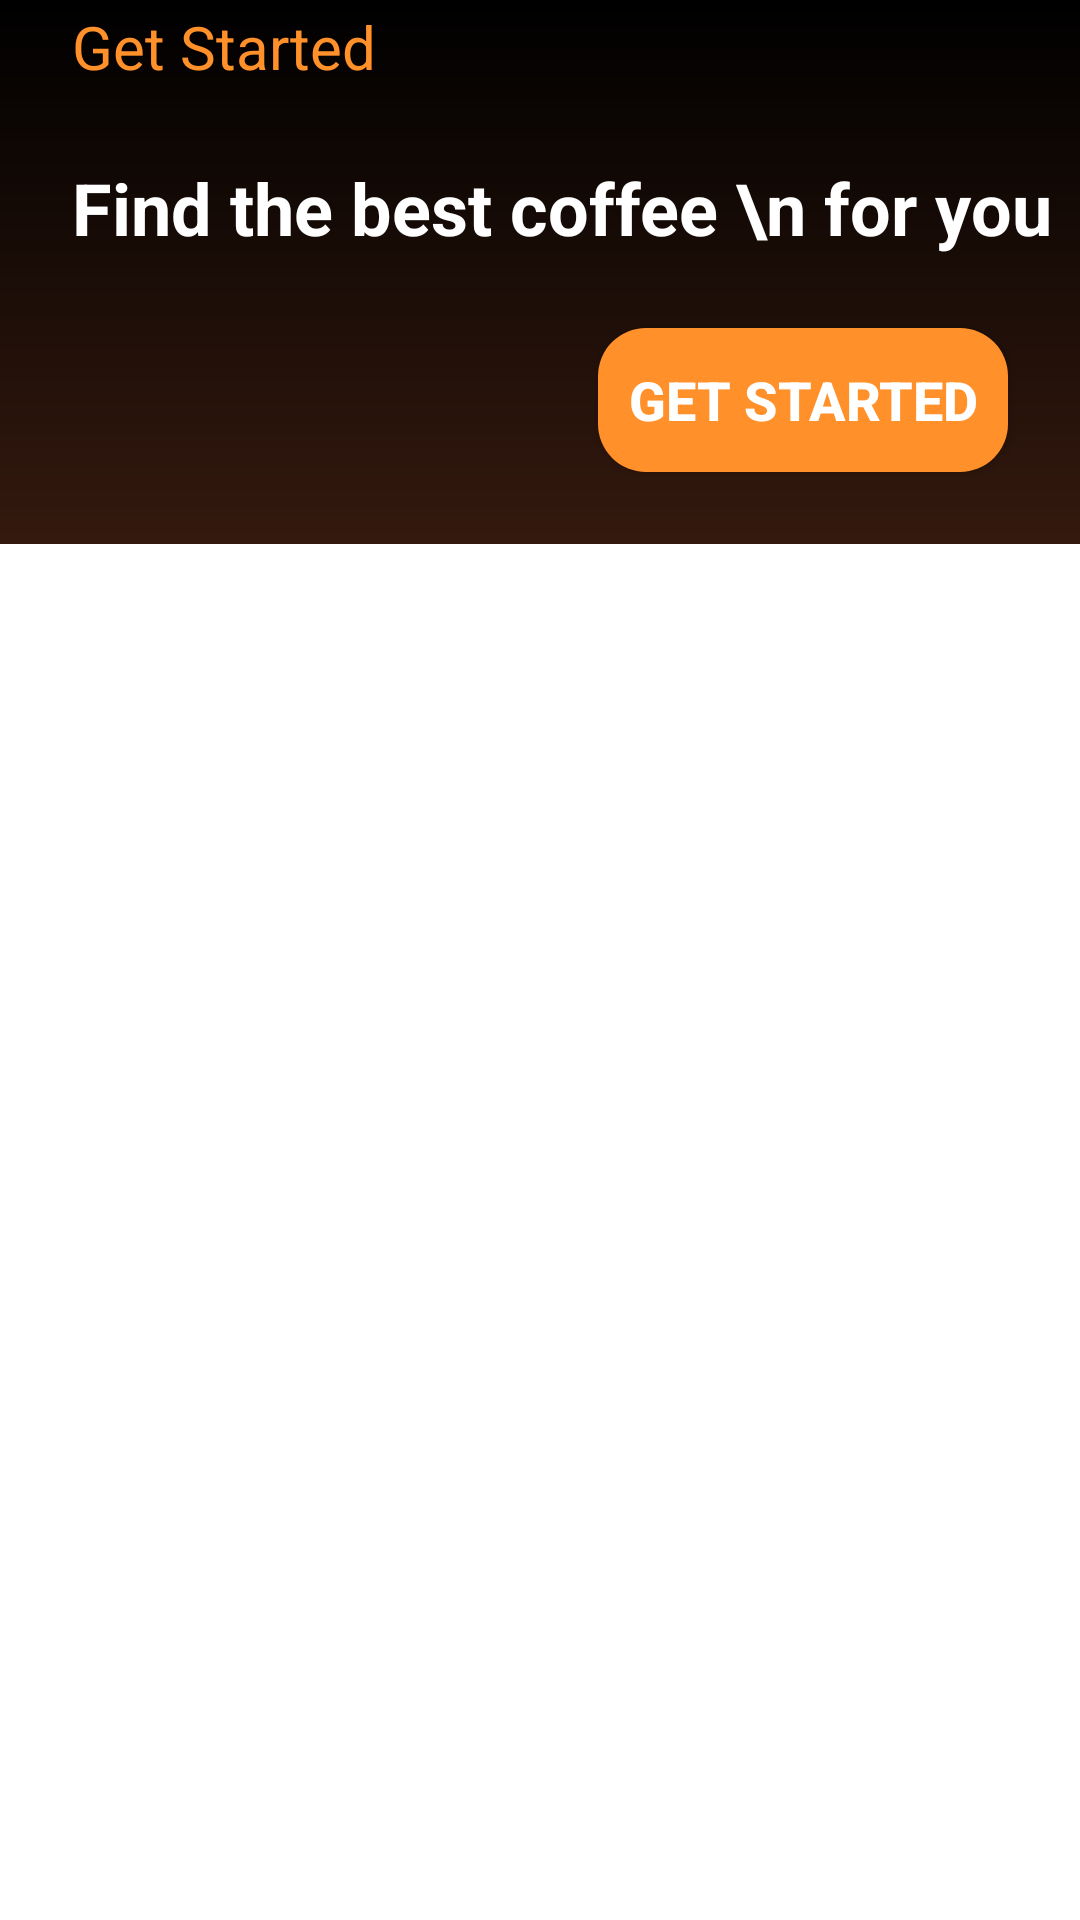

This screen was rendered from an Android layout file. Write that file and the resources it references.
<!-- AndroidManifest.xml: application theme Theme.CoffeShop -->
<!-- res/layout/activity_intro.xml -->
<?xml version="1.0" encoding="utf-8"?>
<androidx.constraintlayout.widget.ConstraintLayout xmlns:android="http://schemas.android.com/apk/res/android"
    xmlns:app="http://schemas.android.com/apk/res-auto"
    xmlns:tools="http://schemas.android.com/tools"
    android:id="@+id/main"
    android:layout_width="match_parent"
    android:layout_height="match_parent"
    tools:context=".activity.IntroActivity">

    <ScrollView
        android:layout_width="match_parent"
        android:layout_height="match_parent"
        app:layout_constraintBottom_toBottomOf="parent"
        app:layout_constraintEnd_toEndOf="parent"
        app:layout_constraintStart_toStartOf="parent"
        app:layout_constraintTop_toTopOf="parent">

        <LinearLayout
            android:layout_width="match_parent"
            android:layout_height="wrap_content"
            android:background="@drawable/brown_gradient"
            android:orientation="vertical" >

            <ImageView
                android:id="@+id/imageView"
                android:layout_width="match_parent"
                android:layout_height="wrap_content"
                android:scaleType="centerCrop"
                app:srcCompat="@drawable/intro_pic" />
            <TextView
                android:id="@+id/textView"
                android:layout_width="match_parent"
                android:layout_height="wrap_content"
                android:text="Get Started"
                android:textSize="20sp"
                android:textColor="@color/orange"
                android:layout_marginStart="24dp"
                android:layout_marginTop="2dp"/>

            <TextView
                android:id="@+id/textView2"
                android:layout_width="match_parent"
                android:layout_height="wrap_content"
                android:text="Find the best coffee \n for you"
                android:layout_marginStart="24dp"
                android:textColor="@color/white"
                android:textStyle="bold"
                android:layout_marginTop="24dp"
                android:textSize="24sp"/>

            <androidx.appcompat.widget.AppCompatButton
                style="@style/Widget.AppCompat.Button"
                android:layout_marginTop="24dp"
                android:padding="10dp"
                android:id="@+id/btnStart"
                android:layout_gravity="end"
                android:layout_marginEnd="24dp"
                android:background="@drawable/orange_bg"
                android:textColor="@color/white"
                android:textStyle="bold"
                android:layout_width="wrap_content"
                android:layout_height="wrap_content"
                android:textSize="18sp"
                android:layout_marginBottom="24dp"
                android:text="Get Started" />
        </LinearLayout>
    </ScrollView>
</androidx.constraintlayout.widget.ConstraintLayout>
<!-- resources referenced by this layout -->
<resources>
  <color name="orange">#FF902A</color>
  <color name="white">#FFFFFFFF</color>
  <!-- drawable brown_gradient (drawable) -->
  <?xml version="1.0" encoding="utf-8"?>
  <shape xmlns:android="http://schemas.android.com/apk/res/android">
  <gradient android:startColor="@color/black" android:angle="-90" android:endColor="@color/darkBrown"/>
  </shape>
  <!-- drawable orange_bg (drawable) -->
  <?xml version="1.0" encoding="utf-8"?>
  <selector xmlns:android="http://schemas.android.com/apk/res/android">
  <item >
      <shape android:shape="rectangle">
          <solid android:color="@color/orange"/>
          <corners android:radius="16dp"/>
      </shape>
  </item>
  </selector>
  <style name="Theme.CoffeShop" parent="Base.Theme.CoffeShop" />
  <color name="black">#FF000000</color>
  <color name="darkBrown">#34190E</color>
  <style name="Base.Theme.CoffeShop" parent="Theme.MaterialComponents.DayNight.NoActionBar">
          
          
      </style>
</resources>
